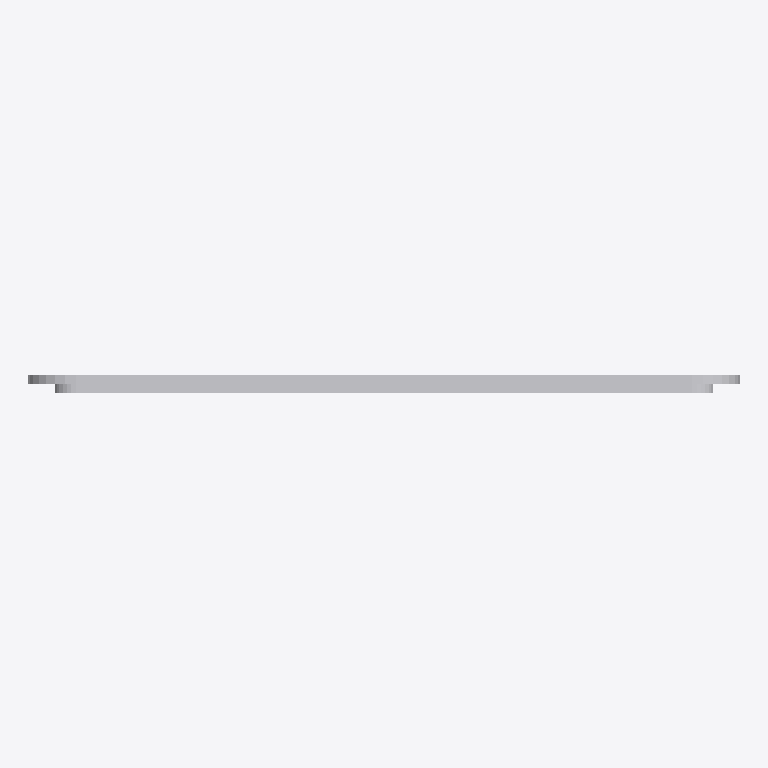
Plan cut of the same IFC building model at storey 'Port De Barcelona' (level 0.00 m, cut at 1.40 m), seen from above with north up, elements coloured by IFC class: 1 other element (light grey). No cut surface shows.
Extent 0.400 m × 0.010 m × 0.600 m (x, y, z). Storeys (1): Port De Barcelona at 0.00 m. Elements (1): 1 IfcFurnishingElement.

HEADER;
FILE_DESCRIPTION(('ViewDefinition [CoordinationView_V2.0]'),'2;1');
FILE_NAME('','',(''),(''),'','','');
FILE_SCHEMA(('IFC2X3'));
ENDSEC;
DATA;
#105=IFCPROJECT('34UKVHeH5CHvrwyycS_2aZ',$,'Port De Barcelona',$,$,'Port De Barcelona','Port De Barcelona',(#97),#92);
#130=IFCSITE('34UKVHeH5CHvrwyycS_2aX',$,'Default',$,$,#127,$,$,.ELEMENT.,(42,21,31,181945),(-71,-3,-24,-263305),0.0,$,$);
#115=IFCBUILDING('34UKVHeH5CHvrwyycS_2aY',$,'Port De Barcelona',$,$,#32,$,'Port De Barcelona',.ELEMENT.,$,$,$);
#124=IFCBUILDINGSTOREY('34UKVHeH5CHvrwyybZ1_NS',$,'Port De Barcelona',$,'Level:8mm Head',#122,$,'Port De Barcelona',.ELEMENT.,0.0);
#432=IFCFURNISHINGELEMENT('0B2zQ$pEnBy90aw1lVNUuy',$,'APBCN-URB-VIA-SenalFerroviaria_Placa:600mm:2271399',$,'APBCN-URB-VIA-SenalFerroviaria_Placa:600mm',#430,#425,'2271399');
ENDSEC;
